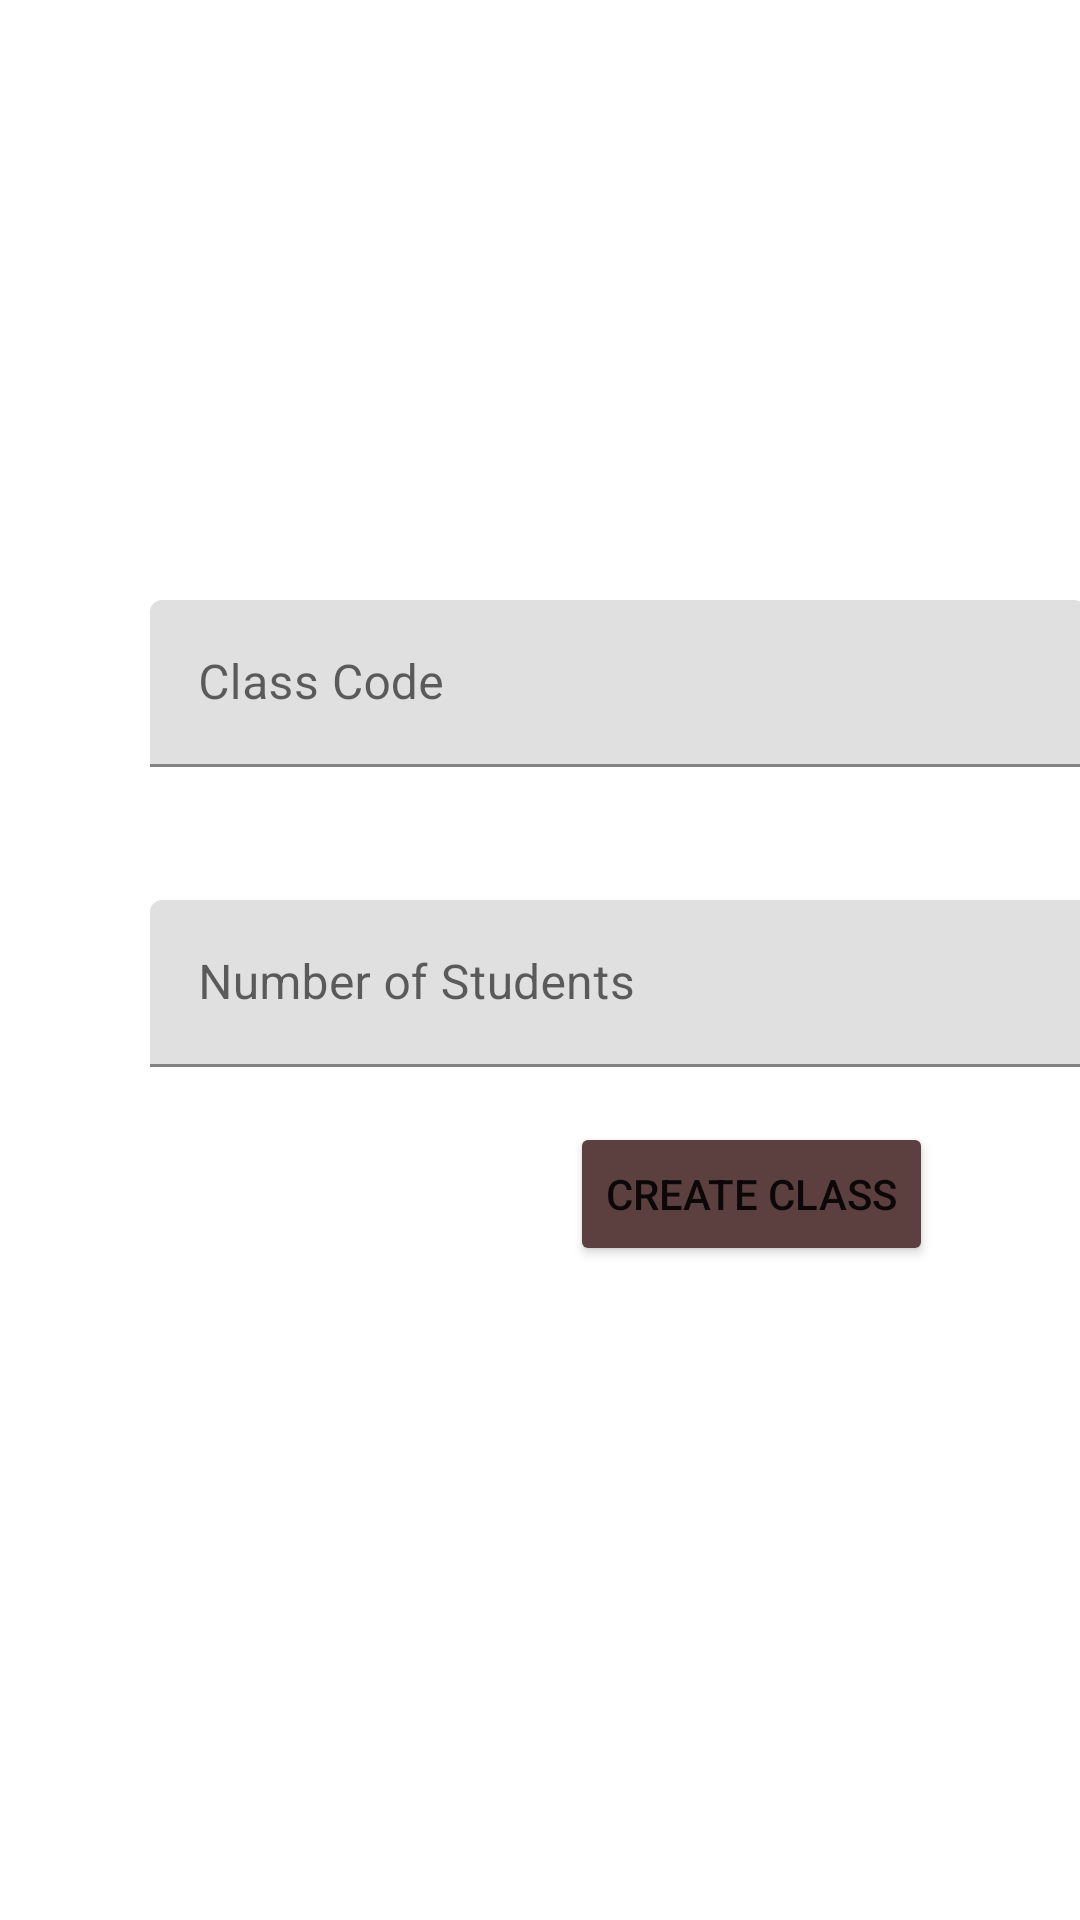

Android layout source for this screen:
<!-- AndroidManifest.xml: application theme Theme.AIApps -->
<!-- res/layout/activity_create_class.xml -->
<?xml version="1.0" encoding="utf-8"?>
<RelativeLayout xmlns:android="http://schemas.android.com/apk/res/android"
    xmlns:app="http://schemas.android.com/apk/res-auto"
    xmlns:tools="http://schemas.android.com/tools"
    android:id="@+id/Creat_account_btn"
    android:layout_width="match_parent"
    android:layout_height="match_parent"
    tools:context=".MainActivity">


    <com.google.android.material.textfield.TextInputLayout
        android:id="@+id/class_code"
        android:layout_width="match_parent"
        android:layout_height="wrap_content"
        android:layout_alignParentStart="true"
        android:layout_alignParentTop="true"
        android:layout_marginStart="50dp"
        android:layout_marginTop="200dp">

        <com.google.android.material.textfield.TextInputEditText
            android:id="@+id/batch_code"
            android:layout_width="312dp"
            android:layout_height="wrap_content"

            android:hint="Class Code" />
    </com.google.android.material.textfield.TextInputLayout>

    <com.google.android.material.textfield.TextInputLayout
        android:id="@+id/NoOfStdnt"
        android:layout_width="match_parent"
        android:layout_height="wrap_content"
        android:layout_alignParentStart="true"
        android:layout_alignParentTop="true"
        android:layout_marginStart="50dp"
        android:layout_marginRight="50dp"
        android:layout_marginTop="300dp">

        <com.google.android.material.textfield.TextInputEditText
            android:layout_width="314dp"
            android:layout_height="match_parent"
            android:hint="Number of Students"
            android:inputType="textPassword"
            tools:ignore="TextContrastCheck" />
    </com.google.android.material.textfield.TextInputLayout>

    <Button
        android:id="@+id/class_create_btn"
        android:layout_width="wrap_content"
        android:layout_height="wrap_content"

        android:layout_alignParentEnd="true"
        android:layout_alignParentBottom="true"
        android:layout_marginTop="147dp"
        android:layout_marginEnd="49dp"
        android:layout_marginBottom="218dp"
        android:backgroundTint="#5C3F3F"
        android:text="Create Class" />


    <LinearLayout
        android:layout_width="match_parent"
        android:layout_height="match_parent"
        android:id="@+id/rootlayout"
        android:orientation="vertical"

        >

    </LinearLayout>

</RelativeLayout>
<!-- resources referenced by this layout -->
<resources>
  <style name="Theme.AIApps" parent="Theme.MaterialComponents.DayNight.DarkActionBar">
          
          <item name="colorPrimary">@color/purple_500</item>
          <item name="colorPrimaryVariant">@color/purple_700</item>
          <item name="colorOnPrimary">@color/white</item>
          
          <item name="colorSecondary">@color/teal_200</item>
          <item name="colorSecondaryVariant">@color/teal_700</item>
          <item name="colorOnSecondary">@color/black</item>
          
          <item name="android:statusBarColor">?attr/colorPrimaryVariant</item>
          
      </style>
  <!-- not gathered from this repository: default colours our renderer supplied (Android Studio template values) -->
  <color name="purple_500">#FF6200EE</color>
  <color name="purple_700">#FF3700B3</color>
  <color name="teal_200">#FF03DAC5</color>
  <color name="teal_700">#FF018786</color>
  <color name="black">#FF000000</color>
  <color name="white">#FFFFFFFF</color>
</resources>
